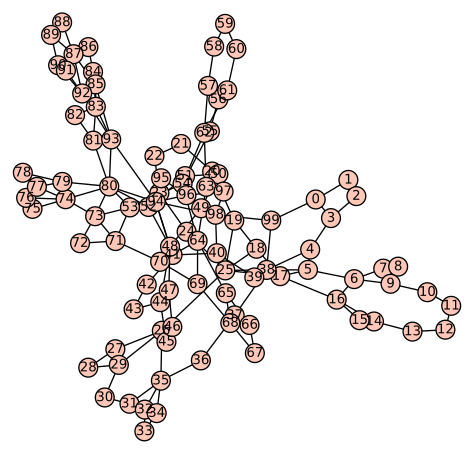

Source data for this figure (header and first rows):
0, 1, 
0, 3, 
0, 99, 
1, 2, 
2, 3, 
3, 4, 
4, 5, 
4, 38, 
5, 6, 
5, 17, 
5, 38, 
6, 7, 
6, 9, 
6, 16, 
7, 8, 
8, 9, 
9, 10, 
10, 11, 
11, 12, 
12, 13, 
13, 14, 
14, 15, 
14, 16, 
15, 16, 
16, 17, 
17, 18, 
17, 25, 
17, 38, 
18, 19, 
18, 25, 
19, 20, 
19, 25, 
20, 21, 
21, 22, 
22, 23, 
23, 24, 
24, 25, 
25, 26, 
25, 38, 
26, 27, 
26, 29, 
26, 35, 
27, 28, 
28, 29, 
29, 30, 
30, 31, 
31, 32, 
31, 35, 
32, 33, 
32, 34, 
32, 35, 
33, 34, 
34, 35, 
35, 36, 
36, 37, 
37, 38, 
38, 39, 
38, 99, 
39, 40, 
40, 41, 
40, 98, 
... 93 more rows
